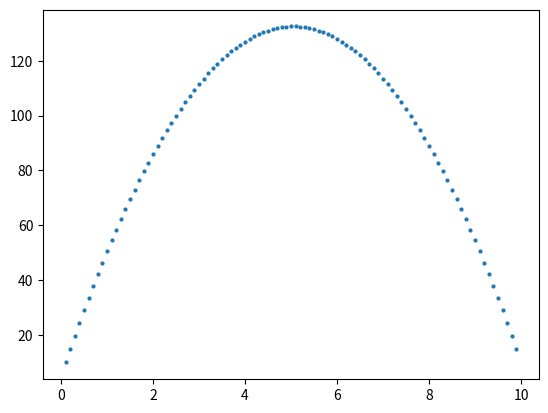

Here is the Python script that generated this plot:
#%%

import numpy as np
from scipy.sparse import diags
from math import floor
import matplotlib.pyplot as plt


def gen_diag_mat(N,entries):

    """
    A function that uses scipy.sparse.diags to generate a diagonal matrix

    Parameters
    ----------
    N : Integer
        Size of matrix is NxN
    entries : Python list
        Entries to be placed on the diagonals of the matrix.

    Returns
    -------
    Returns a numpy matrix of size NxN with the entries placed on the diagonals.
    """

    length = len(entries) # Number of diagonals
    lim = floor(length/2) # +/- limits of diagonals
    diagonals = range(-lim,lim+1) # Which diagonals to put the entries in

    k = [[] for _ in range(length)] # Create a list of empty lists

    for i in range(length):
        k[i] = entries[i]*np.ones(N - abs(diagonals[i])) # Fill the lists with the entries
    mat = diags(k,diagonals).toarray() # Create the N-diagonal matrix

    return mat

def Grid(N = 10, a = 0, b = 1):

    x = np.linspace(a,b,N+1)
    dx = (b-a)/N

    class grid:
        def __init__(self,x,dx):
            self.x = x
            self.dx = dx

    return grid(x,dx)

def BoundaryCondition(bcon_type, value):
    
    """
    A function that defines various features of the A matrix in the finite difference matrix equation

    Parameters
    ----------
    bcon_type : String
        Determine the nature of the boundary condition
    Value : Float
        The associated value alongsie the boundary condition.

    Returns
    -------
    Returns a class containing the modified A entry, value and type of boundary condition.
    """

    if bcon_type == 'dirichlet':
        bcon_type = 'dirichlet'
        A_entry = [-2,1]

    elif bcon_type == 'neumann':
        A_entry = [-2,2]

    elif bcon_type == 'robin':
        A_entry = [-2*(1+value*dx), 2]

    else:
        raise ValueError('Boundary condition type not recognized')

    class BC:
        def __init__(self,type,value, A_entry):
            self.type = bcon_type
            self.value = value
            self.A_entry = A_entry

    return BC(bcon_type,value, A_entry)

def construct_A_and_b(grid,bc_left,bc_right):

    x = grid.x
    dx = grid.dx
    N = len(x)-1
    b = np.zeros(N+1)

    # Set entries at either end of b vector (if dirichlet condition set then entries are not considered in calculation)

    b[0] = 2*bc_left.value*dx
    b[-1] = 2*bc_right.value*dx 

    A = gen_diag_mat(N+1,[1,-2,1])

    # Change A entries depending on boundary conditions set

    A[0,:2] = bc_left.A_entry
    A_entry_right = bc_right.A_entry
    A_entry_reversed = A_entry_right[::-1]
    A[-1,-2:] = A_entry_reversed

    # Delete first column and row, update b vector if left boundary condition is dirichlet

    if bc_left.type == 'dirichlet':

        A = A[1:,1:]
        b = b[1:]
        b[0] = bc_left.value

    # Delete last column and row, update b vector if right boundary condition is dirichlet

    if bc_right.type == 'dirichlet':

        A = A[:-1,:-1]
        b = b[:-1]
        b[-1] = bc_right.value
    

    return [A, b]

def q(x):

    return np.ones(len(x))

def sol_no_source(x,a,b,alpha,beta):

    return ((beta-alpha))/(b-a)*(x-a)+alpha

def sol_source(x,a,b,alpha,beta,D):

    return -1/(2*D)*(x-a)*(x-b)+(beta-alpha)/(b-a)*(x-a)+alpha

# %%


bc_left = BoundaryCondition('dirichlet', 5)
bc_right = BoundaryCondition('dirichlet',10)
grid = Grid(N=100, a=0, b=10)
alpha = bc_left.value
beta = bc_right.value
dx = grid.dx
D = 0.1

[A, b] = construct_A_and_b(grid,bc_left,bc_right)
u = np.linalg.solve(A,-b-dx**2/D*q(grid.x[1:-1]))

# Plot results against true solution

#u_true_no_source = sol_no_source(grid.x,0,10,alpha,beta)
#u_true_source = sol_source(grid.x,0,10,alpha,beta,D)

#plt.plot(grid.x,u_true_source)
plt.plot(grid.x[1:-1], u, 'o', markersize = 2)

# %%
